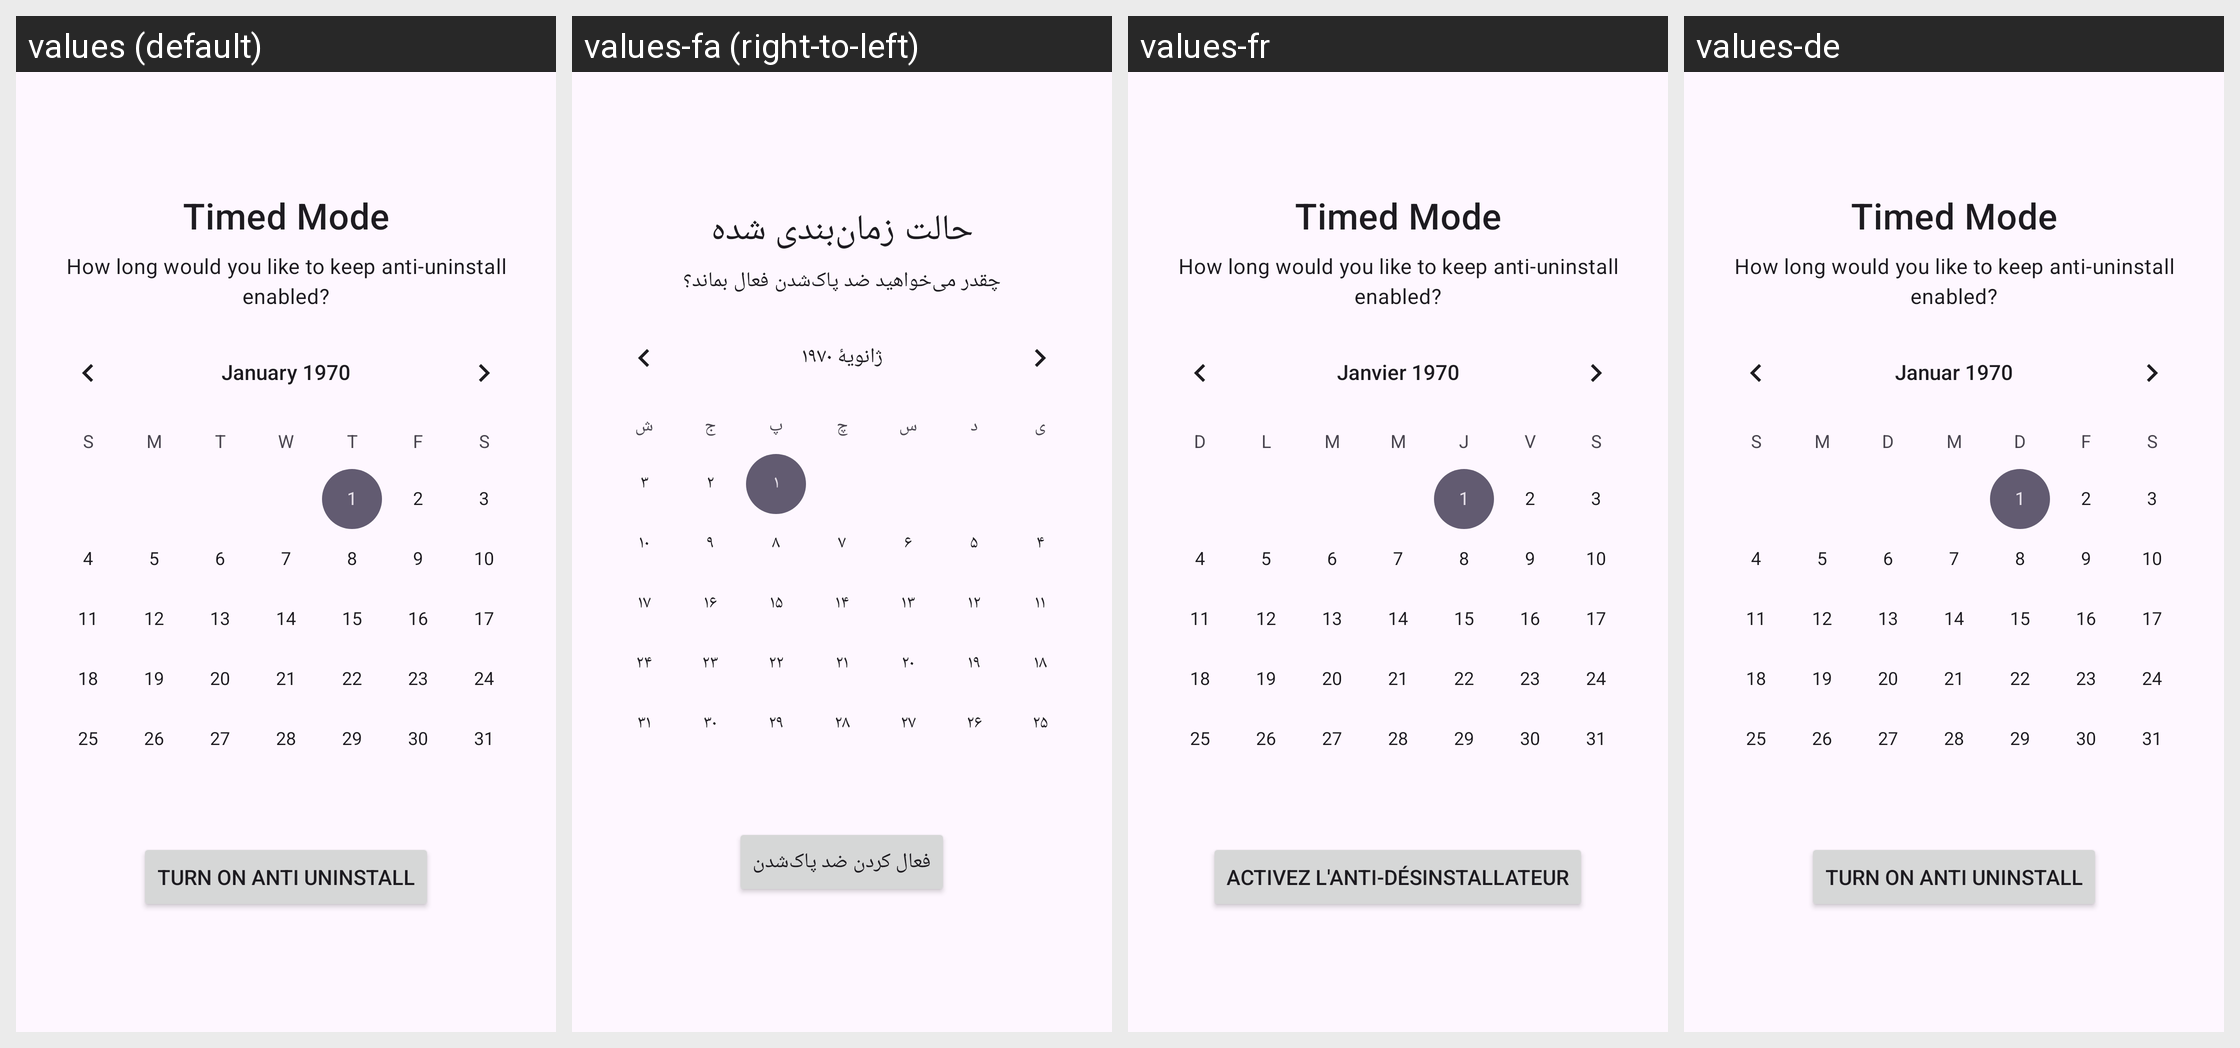

The Android screen above is rendered under several locales of the same app. Produce the string resources it draws, with the default and per-locale values.
Android screen res/layout/fragment_setup_timed_mode.xml rendered under 4 locales, left to right: values (default), values-fa (right-to-left), values-fr, values-de. Device: Nexus 5 (rendered at 1080×1920; each locale shown at half size, 540×960, under a caption strip naming it); theme Theme.DigiPaws.
Other locales in the repository, not shown: values-ar, values-hi, values-pt-rBR.
Strings drawn on this screen, with the default value and each locale's value (text and hints the layout hard-codes, and strings that could not be matched under every locale, appear in the picture but are not listed):

timed_mode
  values: Timed Mode
  values-fa: حالت زمان‌بندی شده
  values-fr: Timed Mode  [not translated; the default value is used]
  values-de: Timed Mode  [not translated; the default value is used]

timed_mode_desc
  values: How long would you like to keep anti-uninstall enabled?
  values-fa: چقدر می‌خواهید ضد پاک‌شدن فعال بماند؟
  values-fr: How long would you like to keep anti-uninstall enabled?  [not translated; the default value is used]
  values-de: How long would you like to keep anti-uninstall enabled?  [not translated; the default value is used]

turn_on_anti_uninstall
  values: Turn on Anti Uninstall
  values-fa: فعال کردن ضد پاک‌شدن
  values-fr: Activez l'anti-désinstallateur
  values-de: Turn on Anti Uninstall  [not translated; the default value is used]
